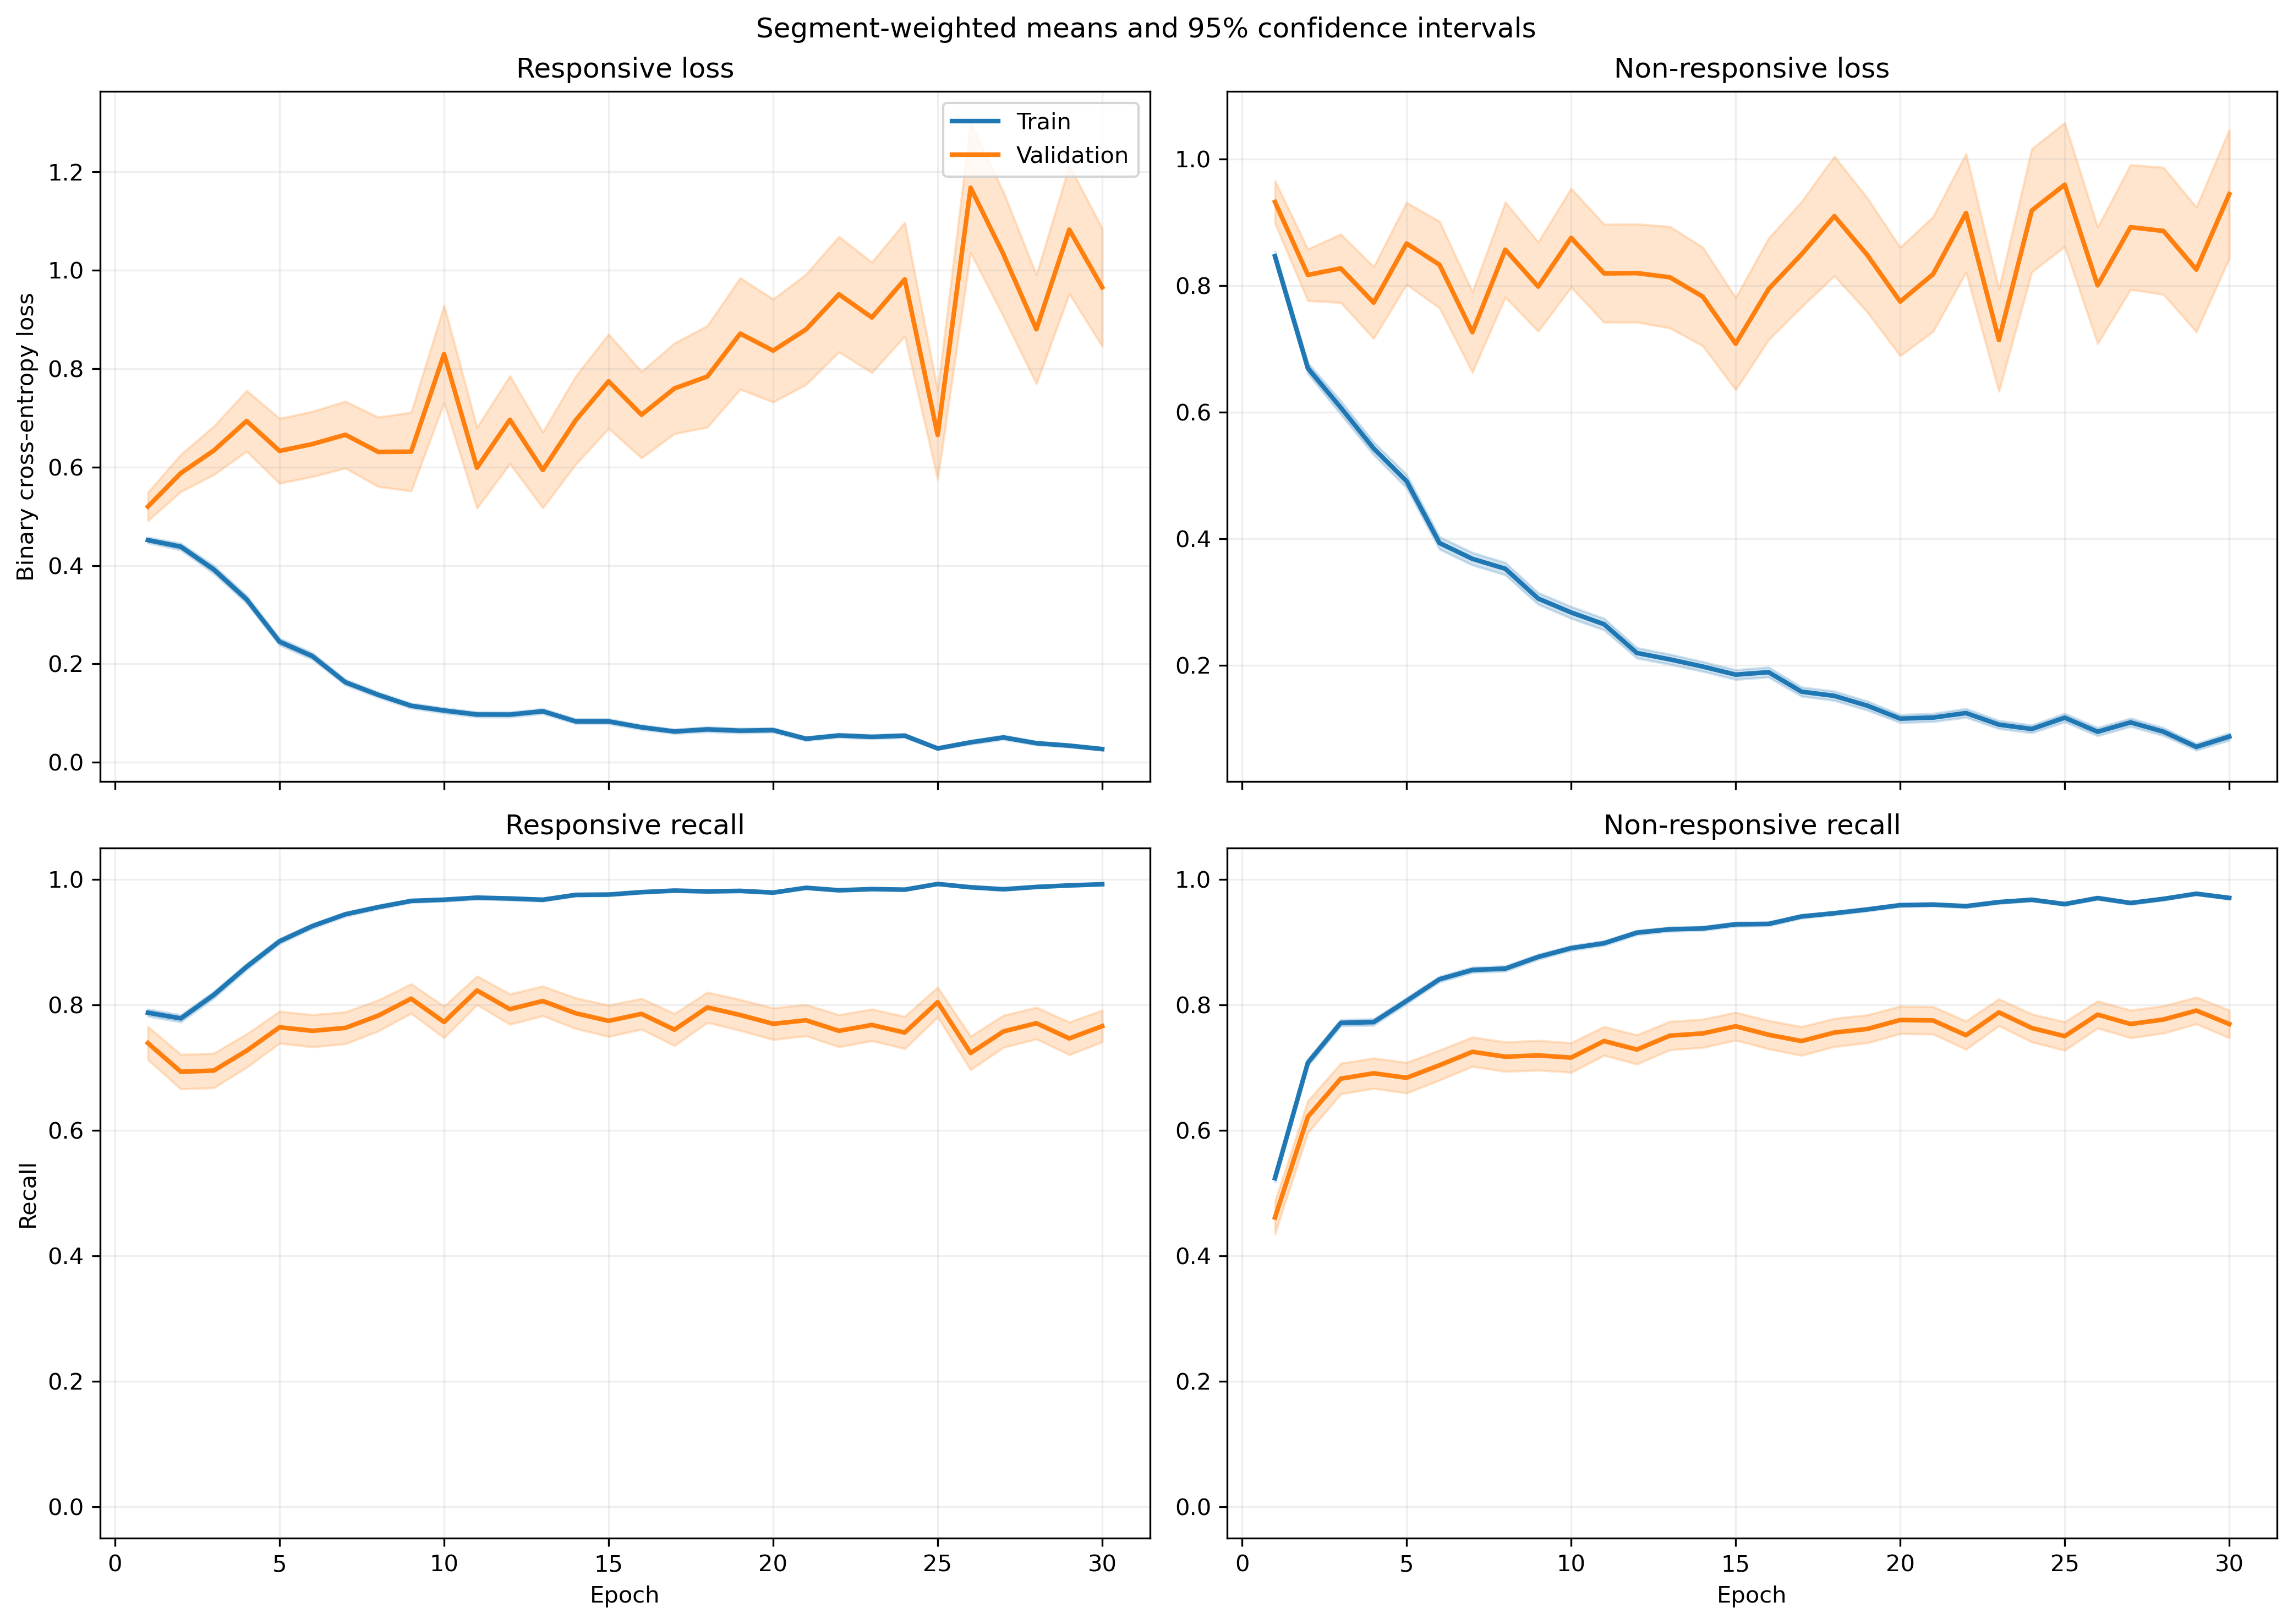

Values plotted in this chart, from the file beside it:
fold, epoch, split, r_loss, r_loss_count, r_loss_sum, r_loss_sum_sq, r_recall, r_recall_count, r_recall_sum, r_recall_sum_sq, nr_loss, nr_loss_count, nr_loss_sum, nr_loss_sum_sq, nr_recall, nr_recall_count, nr_recall_sum, nr_recall_sum_sq
1, 1, train, 0.4974, 1063, 528.7, 440.5, 0.7592, 1063, 807.0, 807.0, 0.7942, 1401, 1113, 1354, 0.5546, 1401, 777.0, 777.0
1, 1, validation, 0.1403, 10, 1.403, 0.2784, 1.0, 10, 10.0, 10.0, , 0, 0.0, 0.0, , 0, 0.0, 0.0
1, 2, train, 0.3641, 1063, 387.1, 430.2, 0.8213, 1063, 873.0, 873.0, 0.7692, 1401, 1078, 1921, 0.6874, 1401, 963.0, 963.0
1, 2, validation, 0.1066, 10, 1.066, 0.1683, 1.0, 10, 10.0, 10.0, , 0, 0.0, 0.0, , 0, 0.0, 0.0
1, 3, train, 0.3209, 1063, 341.1, 405.4, 0.8561, 1063, 910.0, 910.0, 0.6465, 1401, 905.8, 1697, 0.7438, 1401, 1042, 1042
1, 3, validation, 0.08745, 10, 0.8745, 0.1147, 1.0, 10, 10.0, 10.0, , 0, 0.0, 0.0, , 0, 0.0, 0.0
1, 4, train, 0.3213, 1063, 341.5, 372, 0.857, 1063, 911.0, 911.0, 0.6127, 1401, 858.4, 1562, 0.7359, 1401, 1031, 1031
1, 4, validation, 0.1037, 10, 1.037, 0.1878, 1.0, 10, 10.0, 10.0, , 0, 0.0, 0.0, , 0, 0.0, 0.0
1, 5, train, 0.2433, 1063, 258.6, 278, 0.8965, 1063, 953.0, 953.0, 0.5315, 1401, 744.7, 1641, 0.7944, 1401, 1113, 1113
1, 5, validation, 0.0782, 10, 0.782, 0.1337, 1.0, 10, 10.0, 10.0, , 0, 0.0, 0.0, , 0, 0.0, 0.0
1, 6, train, 0.2218, 1063, 235.8, 290.2, 0.9191, 1063, 977.0, 977.0, 0.3896, 1401, 545.8, 1180, 0.8423, 1401, 1180, 1180
1, 6, validation, 0.1439, 10, 1.439, 0.665, 0.9, 10, 9.0, 9.0, , 0, 0.0, 0.0, , 0, 0.0, 0.0
1, 7, train, 0.1749, 1063, 185.9, 266.3, 0.9341, 1063, 993.0, 993.0, 0.3738, 1401, 523.7, 1313, 0.8608, 1401, 1206, 1206
1, 7, validation, 0.02096, 10, 0.2096, 0.007953, 1.0, 10, 10.0, 10.0, , 0, 0.0, 0.0, , 0, 0.0, 0.0
1, 8, train, 0.1213, 1063, 129, 108.7, 0.9661, 1063, 1027, 1027, 0.3904, 1401, 546.9, 1010, 0.8251, 1401, 1156, 1156
1, 8, validation, 0.02718, 10, 0.2718, 0.00931, 1.0, 10, 10.0, 10.0, , 0, 0.0, 0.0, , 0, 0.0, 0.0
1, 9, train, 0.07379, 1063, 78.44, 73.86, 0.9859, 1063, 1048, 1048, 0.4213, 1401, 590.3, 1196, 0.8101, 1401, 1135, 1135
1, 9, validation, 0.02263, 10, 0.2263, 0.007388, 1.0, 10, 10.0, 10.0, , 0, 0.0, 0.0, , 0, 0.0, 0.0
1, 10, train, 0.1216, 1063, 129.3, 209.2, 0.9633, 1063, 1024, 1024, 0.2218, 1401, 310.7, 722.8, 0.9108, 1401, 1276, 1276
1, 10, validation, 0.01992, 10, 0.1992, 0.00618, 1.0, 10, 10.0, 10.0, , 0, 0.0, 0.0, , 0, 0.0, 0.0
1, 11, train, 0.1415, 1063, 150.4, 215.1, 0.9407, 1063, 1000, 1000, 0.1564, 1401, 219.2, 508.4, 0.9358, 1401, 1311, 1311
1, 11, validation, 0.03463, 10, 0.3463, 0.04454, 1.0, 10, 10.0, 10.0, , 0, 0.0, 0.0, , 0, 0.0, 0.0
1, 12, train, 0.06891, 1063, 73.25, 92.16, 0.9802, 1063, 1042, 1042, 0.2165, 1401, 303.3, 770.6, 0.9201, 1401, 1289, 1289
1, 12, validation, 0.006321, 10, 0.06321, 0.000581, 1.0, 10, 10.0, 10.0, , 0, 0.0, 0.0, , 0, 0.0, 0.0
1, 13, train, 0.1565, 1063, 166.3, 195.5, 0.9426, 1063, 1002, 1002, 0.122, 1401, 171, 336.6, 0.9557, 1401, 1339, 1339
1, 13, validation, 0.04223, 10, 0.4223, 0.05954, 1.0, 10, 10.0, 10.0, , 0, 0.0, 0.0, , 0, 0.0, 0.0
1, 14, train, 0.08251, 1063, 87.71, 175.5, 0.9718, 1063, 1033, 1033, 0.2039, 1401, 285.7, 792.8, 0.9236, 1401, 1294, 1294
1, 14, validation, 0.005309, 10, 0.05309, 0.0005135, 1.0, 10, 10.0, 10.0, , 0, 0.0, 0.0, , 0, 0.0, 0.0
1, 15, train, 0.06457, 1063, 68.63, 77.12, 0.9765, 1063, 1038, 1038, 0.2036, 1401, 285.3, 611.6, 0.9158, 1401, 1283, 1283
1, 15, validation, 0.01089, 10, 0.1089, 0.002423, 1.0, 10, 10.0, 10.0, , 0, 0.0, 0.0, , 0, 0.0, 0.0
1, 16, train, 0.07417, 1063, 78.85, 155.1, 0.9774, 1063, 1039, 1039, 0.1783, 1401, 249.8, 616.8, 0.9279, 1401, 1300, 1300
1, 16, validation, 0.005799, 10, 0.05799, 0.000443, 1.0, 10, 10.0, 10.0, , 0, 0.0, 0.0, , 0, 0.0, 0.0
1, 17, train, 0.1331, 1063, 141.4, 247, 0.952, 1063, 1012, 1012, 0.1402, 1401, 196.5, 543.6, 0.9507, 1401, 1332, 1332
1, 17, validation, 0.05271, 10, 0.5271, 0.2492, 1.0, 10, 10.0, 10.0, , 0, 0.0, 0.0, , 0, 0.0, 0.0
1, 18, train, 0.06391, 1063, 67.93, 59.22, 0.9849, 1063, 1047, 1047, 0.1234, 1401, 172.9, 369.2, 0.955, 1401, 1338, 1338
1, 18, validation, 0.008147, 10, 0.08147, 0.0008874, 1.0, 10, 10.0, 10.0, , 0, 0.0, 0.0, , 0, 0.0, 0.0
1, 19, train, 0.06238, 1063, 66.31, 61.03, 0.9868, 1063, 1049, 1049, 0.09308, 1401, 130.4, 276, 0.9672, 1401, 1355, 1355
1, 19, validation, 0.01445, 10, 0.1445, 0.003564, 1.0, 10, 10.0, 10.0, , 0, 0.0, 0.0, , 0, 0.0, 0.0
1, 20, train, 0.01927, 1063, 20.49, 39.59, 0.9991, 1063, 1062, 1062, 0.1527, 1401, 213.9, 564.3, 0.9486, 1401, 1329, 1329
1, 20, validation, 0.002752, 10, 0.02752, 9.387921636516694e-05, 1.0, 10, 10.0, 10.0, , 0, 0.0, 0.0, , 0, 0.0, 0.0
1, 21, train, 0.0465, 1063, 49.43, 71.67, 0.984, 1063, 1046, 1046, 0.1296, 1401, 181.6, 474.2, 0.9536, 1401, 1336, 1336
1, 21, validation, 0.003793, 10, 0.03793, 0.0003527, 1.0, 10, 10.0, 10.0, , 0, 0.0, 0.0, , 0, 0.0, 0.0
1, 22, train, 0.1539, 1063, 163.6, 278, 0.9445, 1063, 1004, 1004, 0.126, 1401, 176.5, 352.4, 0.9507, 1401, 1332, 1332
1, 22, validation, 0.02331, 10, 0.2331, 0.03804, 1.0, 10, 10.0, 10.0, , 0, 0.0, 0.0, , 0, 0.0, 0.0
1, 23, train, 0.08907, 1063, 94.68, 232.4, 0.9699, 1063, 1031, 1031, 0.1394, 1401, 195.3, 595, 0.9507, 1401, 1332, 1332
1, 23, validation, 0.001026, 10, 0.01026, 2.5426748834433965e-05, 1.0, 10, 10.0, 10.0, , 0, 0.0, 0.0, , 0, 0.0, 0.0
1, 24, train, 0.03641, 1063, 38.7, 47.74, 0.9906, 1063, 1053, 1053, 0.09092, 1401, 127.4, 289.1, 0.9707, 1401, 1360, 1360
1, 24, validation, 0.002664, 10, 0.02664, 0.0002289, 1.0, 10, 10.0, 10.0, , 0, 0.0, 0.0, , 0, 0.0, 0.0
1, 25, train, 0.03731, 1063, 39.66, 28.81, 0.9934, 1063, 1056, 1056, 0.09921, 1401, 139, 279.2, 0.9665, 1401, 1354, 1354
1, 25, validation, 0.005599, 10, 0.05599, 0.0005645, 1.0, 10, 10.0, 10.0, , 0, 0.0, 0.0, , 0, 0.0, 0.0
1, 26, train, 0.03264, 1063, 34.7, 62.45, 0.9915, 1063, 1054, 1054, 0.05892, 1401, 82.54, 219.3, 0.9807, 1401, 1374, 1374
1, 26, validation, 0.002444, 10, 0.02444, 0.0001532, 1.0, 10, 10.0, 10.0, , 0, 0.0, 0.0, , 0, 0.0, 0.0
1, 27, train, 0.1194, 1063, 126.9, 279.1, 0.9595, 1063, 1020, 1020, 0.1211, 1401, 169.7, 481.7, 0.9593, 1401, 1344, 1344
1, 27, validation, 0.001315, 10, 0.01315, 2.7462398293209844e-05, 1.0, 10, 10.0, 10.0, , 0, 0.0, 0.0, , 0, 0.0, 0.0
1, 28, train, 0.1092, 1063, 116.1, 276.6, 0.9567, 1063, 1017, 1017, 0.1437, 1401, 201.3, 682.1, 0.9593, 1401, 1344, 1344
1, 28, validation, 0.0009222, 10, 0.009222, 1.2674864365180838e-05, 1.0, 10, 10.0, 10.0, , 0, 0.0, 0.0, , 0, 0.0, 0.0
1, 29, train, 0.03318, 1063, 35.27, 53.32, 0.9915, 1063, 1054, 1054, 0.04873, 1401, 68.27, 184.5, 0.9829, 1401, 1377, 1377
1, 29, validation, 0.001931, 10, 0.01931, 8.628067121208005e-05, 1.0, 10, 10.0, 10.0, , 0, 0.0, 0.0, , 0, 0.0, 0.0
1, 30, train, 0.02884, 1063, 30.66, 25.77, 0.9915, 1063, 1054, 1054, 0.12, 1401, 168.1, 421.1, 0.9572, 1401, 1341, 1341
1, 30, validation, 0.001225, 10, 0.01225, 1.8816446981873014e-05, 1.0, 10, 10.0, 10.0, , 0, 0.0, 0.0, , 0, 0.0, 0.0
... 1,140 more rows
